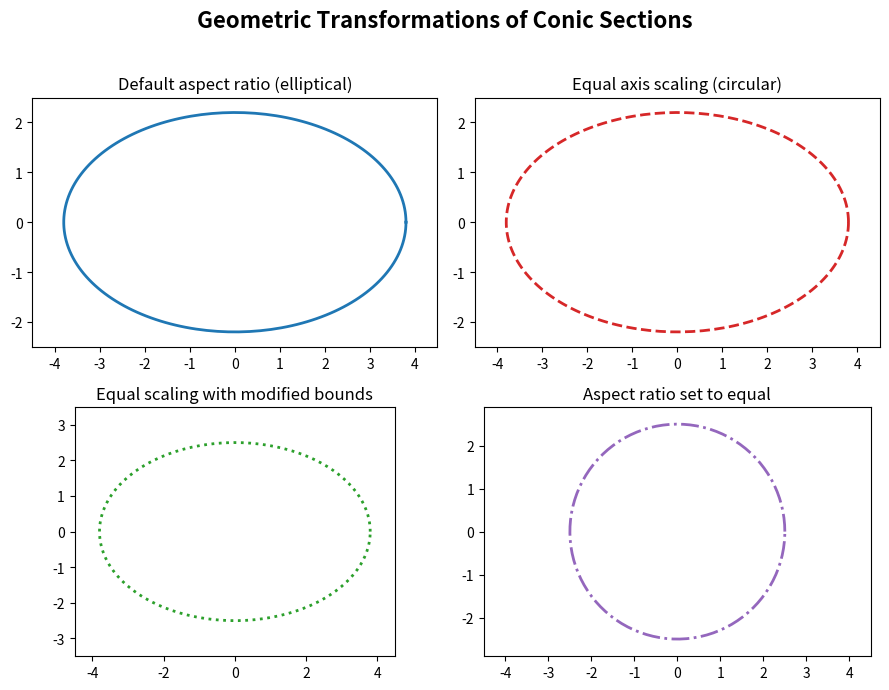

This chart was generated by the following Python code: (Note: this script raises an exception after producing the figure.)
import matplotlib.pyplot as plt
import numpy as np

# Create the figure and the 2x2 grid of subplots
fig, axs = plt.subplots(2, 2, figsize=(9, 7))

# Set the main title for the figure
fig.suptitle("Geometric Transformations of Conic Sections", fontsize=16, fontweight='bold')

# Generate parameter 't' for parametric equations
t = np.linspace(0, 2 * np.pi, 200)

# --- Subplot 1: Default aspect ratio (elliptical) ---
ax = axs[0, 0]
x1 = 3.8 * np.cos(t)
y1 = 2.2 * np.sin(t)
ax.plot(x1, y1, color='C0', linestyle='-', linewidth=2)
ax.set_title('Default aspect ratio (elliptical)')
ax.set_xlim(-4.5, 4.5)
ax.set_ylim(-2.5, 2.5)
ax.set_xticks(np.arange(-4, 5, 1))
ax.set_yticks(np.arange(-2, 3, 1))
# Default aspect ratio is 'auto'

# --- Subplot 2: Equal axis scaling (circular) ---
# Note: The title is reproduced as is, but the visual is an ellipse.
ax = axs[0, 1]
x2 = 3.8 * np.cos(t)
y2 = 2.2 * np.sin(t)
ax.plot(x2, y2, color='C3', linestyle='--', linewidth=2)
ax.set_title('Equal axis scaling (circular)')
ax.set_xlim(-4.5, 4.5)
ax.set_ylim(-2.5, 2.5)
ax.set_xticks(np.arange(-4, 5, 1))
ax.set_yticks(np.arange(-2, 3, 1))
# Default aspect ratio is 'auto'

# --- Subplot 3: Equal scaling with modified bounds ---
ax = axs[1, 0]
x3 = 3.8 * np.cos(t)
y3 = 2.5 * np.sin(t)
ax.plot(x3, y3, color='C2', linestyle=':', linewidth=2)
ax.set_title('Equal scaling with modified bounds')
ax.set_xlim(-4.5, 4.5)
ax.set_ylim(-3.5, 3.5)
ax.set_xticks(np.arange(-4, 5, 2))
ax.set_yticks(np.arange(-3, 4, 1))
ax.set_aspect('equal', adjustable='box')

# --- Subplot 4: Aspect ratio set to equal ---
ax = axs[1, 1]
radius = 2.5
x4 = radius * np.cos(t)
y4 = radius * np.sin(t)
ax.plot(x4, y4, color='C4', linestyle='-.', linewidth=2)
ax.set_title('Aspect ratio set to equal')
ax.set_xlim(-4.5, 4.5)
ax.set_ylim(-2.9, 2.9) # Set limits to provide padding around the circle
ax.set_xticks(np.arange(-4, 5, 1))
ax.set_yticks(np.arange(-2, 3, 1))
ax.set_aspect('equal', adjustable='box')

# Adjust layout to prevent titles from overlapping
plt.tight_layout(rect=[0, 0, 1, 0.96])

# Display the plot
plt.savefig(r"eval_workspace_gpt5/Gemini2_5_Pro/python/73f7428cad034668b9f5252624f3bbe1.png", bbox_inches="tight")
